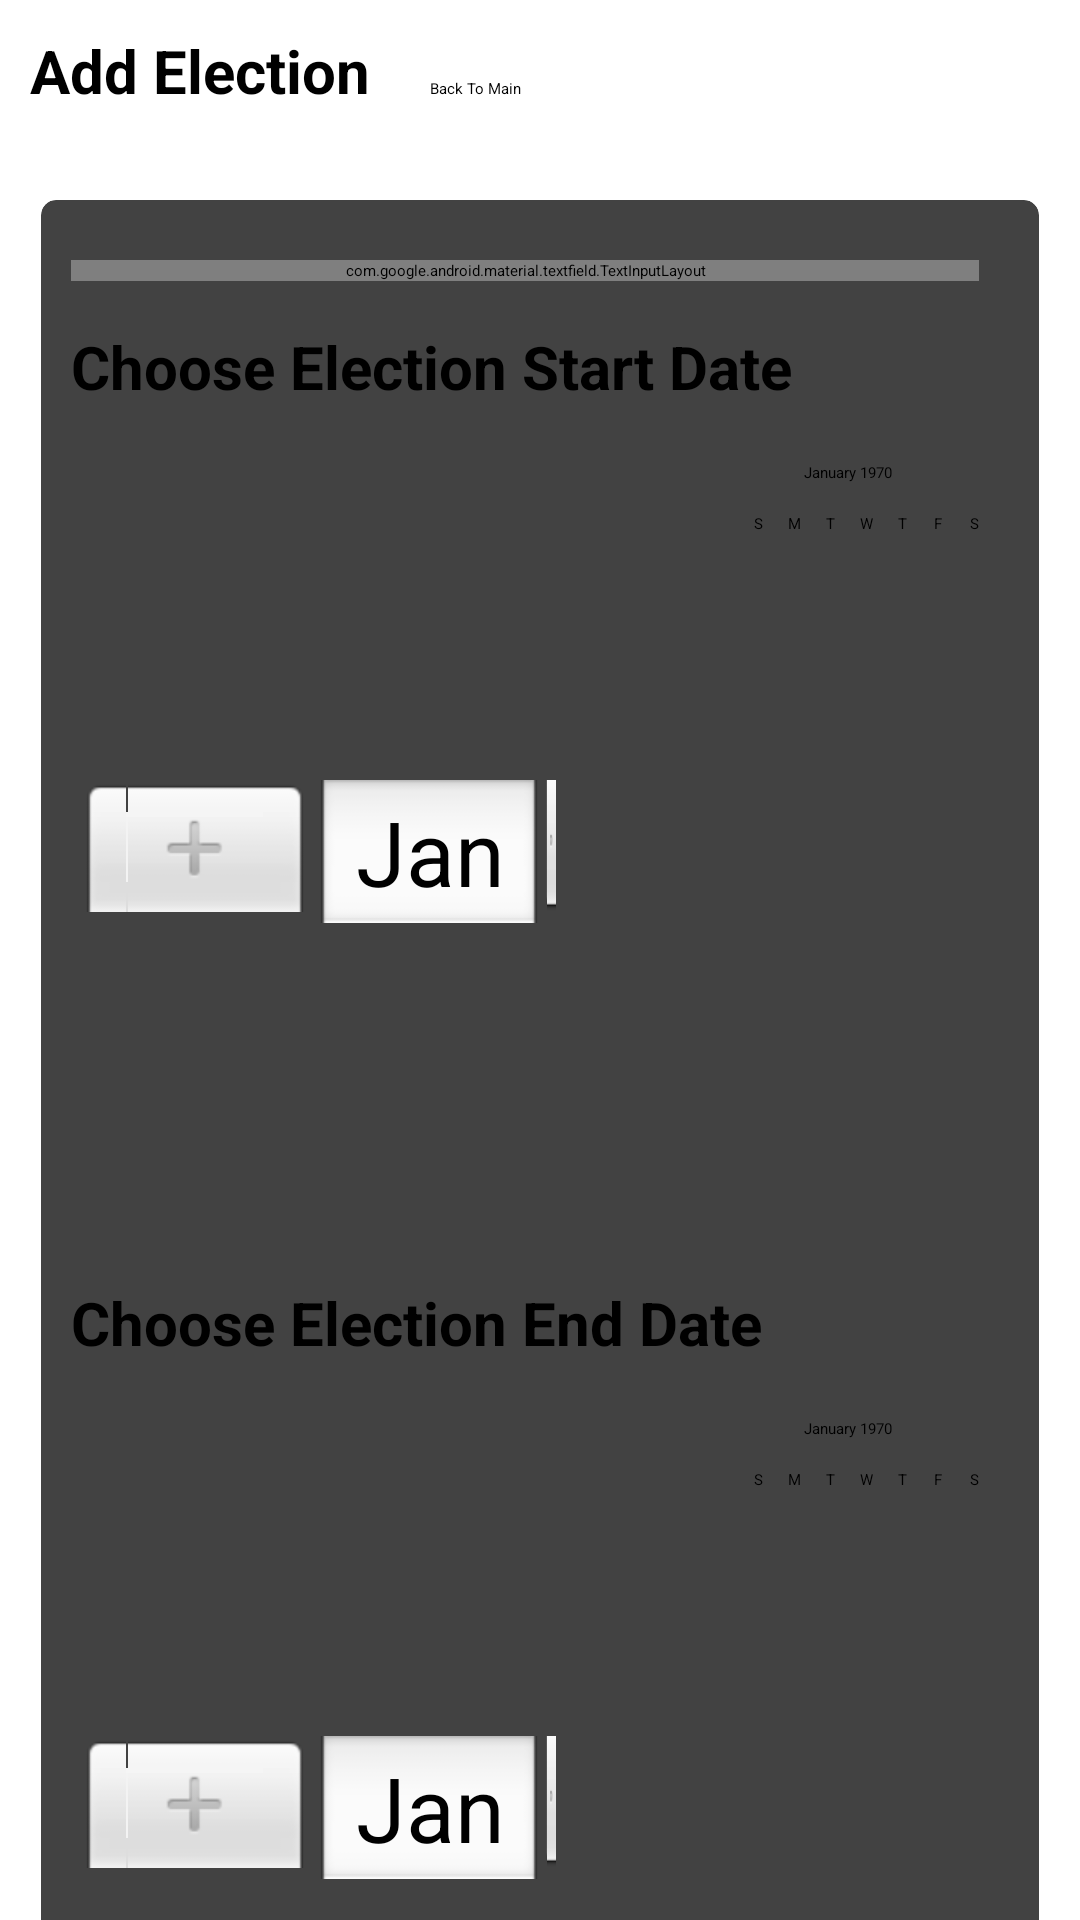

Produce the Android XML layout that renders to this screen, including the resource entries it uses.
<!-- AndroidManifest.xml: application theme Theme.OnlineVotingSystem -->
<!-- res/layout/activity_make_election.xml -->
<?xml version="1.0" encoding="utf-8"?>

<androidx.constraintlayout.widget.ConstraintLayout xmlns:android="http://schemas.android.com/apk/res/android"
    android:layout_width="match_parent"
    android:layout_height="match_parent"
    xmlns:tools="http://schemas.android.com/tools"
    xmlns:app="http://schemas.android.com/apk/res-auto"
    tools:context=".MakeElectionActivity">
    <ScrollView
        android:layout_width="match_parent"
        android:layout_height="match_parent">
        <LinearLayout
            android:layout_width="match_parent"
            android:layout_height="match_parent"
            android:orientation="vertical">
            <LinearLayout
                android:layout_width="match_parent"
                android:layout_height="wrap_content"
                android:layout_gravity="center_horizontal"
                android:orientation="horizontal">
                <TextView
                    android:layout_width="wrap_content"
                    android:layout_height="wrap_content"
                    android:text="Add Election"
                    android:textStyle="bold"
                    android:layout_margin="10dp"
                    android:textSize="20dp"/>

                <Button
                    android:id="@+id/backToInfoPageFromCreateElectionECA"
                    android:layout_width="wrap_content"
                    android:layout_height="wrap_content"
                    android:layout_margin="10dp"
                    android:text="Back To Main"
                    app:backgroundTint="#4CAF50" />
            </LinearLayout>
            <androidx.cardview.widget.CardView
                android:layout_width="match_parent"
                android:layout_height="wrap_content"
                app:cardElevation="10dp"
                app:contentPadding="10dp"
                app:cardCornerRadius="5dp"
                app:cardMaxElevation="12dp"
                app:cardPreventCornerOverlap="true"
                app:cardUseCompatPadding="true">
                <LinearLayout
                    android:layout_width="match_parent"
                    android:layout_height="wrap_content"
                    android:orientation="vertical">
                    <com.google.android.material.textfield.TextInputLayout
                        android:id="@+id/filledTextFieldElectionName"
                        android:layout_width="match_parent"
                        android:layout_height="wrap_content"
                        android:layout_marginTop="10dp"
                        android:layout_marginEnd="10dp"
                        android:layout_marginRight="10dp"
                        android:layout_marginLeft="10dp"
                        android:hint="Election Name">

                        
                        <com.google.android.material.textfield.TextInputEditText
                            android:id="@+id/electionName"
                            android:layout_width="match_parent"
                            android:layout_height="wrap_content" />

                    </com.google.android.material.textfield.TextInputLayout>

                    <LinearLayout
                        android:layout_width="match_parent"
                        android:layout_height="wrap_content"
                        android:layout_marginTop="15dp"
                        android:orientation="vertical">
                        <TextView
                            android:layout_width="match_parent"
                            android:layout_height="wrap_content"
                            android:textStyle="bold"
                            android:layout_marginBottom="5dp"
                            android:textSize="20dp"
                            android:text="Choose Election Start Date"/>

                        <DatePicker
                            android:id="@+id/startDatePicker"
                            android:layout_width="fill_parent"
                            android:layout_height="wrap_content"
                            android:headerBackground="@android:color/holo_blue_dark"
                            android:padding="10px" />

                    </LinearLayout>

                    <LinearLayout
                        android:layout_width="match_parent"
                        android:layout_height="wrap_content"
                        android:orientation="vertical">
                        <TextView
                            android:layout_width="match_parent"
                            android:layout_height="wrap_content"
                            android:textStyle="bold"
                            android:textSize="20dp"
                            android:layout_marginBottom="5dp"
                            android:text="Choose Election End Date"/>

                        <DatePicker
                            android:id="@+id/endDatePicker"
                            android:layout_width="fill_parent"
                            android:layout_height="wrap_content"
                            android:headerBackground="@android:color/holo_blue_dark"
                            android:padding="10px" />
                    </LinearLayout>

                    <com.google.android.material.textfield.TextInputLayout
                        android:id="@+id/filledTextFieldStart"
                        android:layout_width="match_parent"
                        android:layout_height="wrap_content"
                        android:visibility="gone"
                        android:layout_marginTop="10dp"
                        android:layout_marginEnd="10dp"
                        android:layout_marginRight="10dp"
                        android:layout_marginLeft="10dp"
                        android:hint="Start Date dd/mm/yyyy">

                        
                        <com.google.android.material.textfield.TextInputEditText
                            android:id="@+id/startDate"
                            android:layout_width="match_parent"
                            android:layout_height="wrap_content" />

                    </com.google.android.material.textfield.TextInputLayout>
                    <com.google.android.material.textfield.TextInputLayout
                        android:id="@+id/filledTextFieldEnd"
                        android:layout_width="match_parent"
                        android:layout_height="wrap_content"
                        android:layout_marginTop="10dp"
                        android:layout_marginEnd="10dp"
                        android:layout_marginRight="10dp"
                        android:layout_marginLeft="10dp"
                        android:visibility="gone"
                        android:hint="End Date dd/mm/yyyy">

                        
                        <com.google.android.material.textfield.TextInputEditText
                            android:id="@+id/endDate"
                            android:layout_width="match_parent"
                            android:layout_height="wrap_content" />

                    </com.google.android.material.textfield.TextInputLayout>

                    <Button
                        android:id="@+id/makeElectionBtn"
                        android:layout_width="wrap_content"
                        android:layout_height="wrap_content"
                        android:layout_gravity="center_horizontal"
                        android:text="Add Election"
                        app:backgroundTint="#FF5722" />
                </LinearLayout>
            </androidx.cardview.widget.CardView>
        </LinearLayout>
    </ScrollView>
</androidx.constraintlayout.widget.ConstraintLayout>
<!-- resources referenced by this layout -->
<resources>

</resources>
